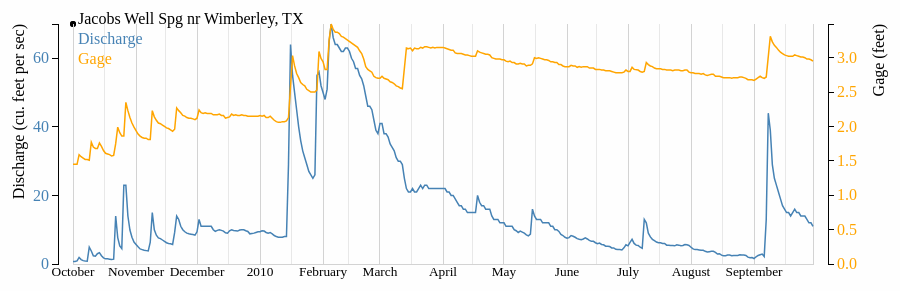
D3 v2 page, settled after 360 driven frames (6 s of simulated time); the page loaded 2 data file(s).

 document.write(document.lastModified)

			/* implementation heavily influenced by http://bl.ocks.org/1166403 */
			/* some arguments AGAINST the use of dual-scaled axes line graphs can be found at http://www.perceptualedge.com/articles/visual_business_intelligence/dual-scaled_axes.pdf */
			// define dimensions of graph
			var m = [80, 80, 80, 80];
			// margins
			var w = 900 - m[1] - m[3];
			// width
			var h = 400 - m[0] - m[2];
			// height

			var data1 = [], data2 = [];
			var boolLogScale = false;
			var parseDate = d3.time.format("%m/%d/%Y").parse,
			    bisectDate = d3.bisector(function(d) { return d.date; }).left,
			    formatValue = d3.format(",.2f");

			// D3 loads data files asynchronously, which means that the method d3.csv(..) 
			// returns immediately and the data are returned once reading the csv file 
			// has been finished. This means that data will not be available in other methods
			// and they will return error that data arrays are undefined. A work around is to 
			// nest calls to d3's csv reader and call the plotting method in the inner-most loop.
			// A more elegant solution is needed in case number of files to be read is unknown.
			d3.csv("./jw_discharge.csv", function(src1) {
				d3.csv("./jw_gage.csv", function(src2) {
					data1 = src1;
					data2 = src2;

					data1.forEach(function(d, i) {
						d.date = parseDate(d.date);
						if( boolLogScale )
							d.value = Math.log(+d.value);
						else
							d.value = (+d.value);
					});
	
					data2.forEach(function(d, i) {
						d.date = parseDate(d.date);
						if( boolLogScale )
							d.value = Math.log(+d.value);
						else
							d.value = (+d.value);
					});
				
					DrawGraph();
				});
			});


			function DrawGraph() {

				console.log(" boolLogScale : " + boolLogScale );

					
				// X scale will fit all values from data[] within pixels 0-w
				var x = d3.time.scale().domain(d3.extent(data1.map(function(d) { return d.date; }))).range([0,w]);
				
				// Y scale will fit values from 0-10 within pixels h-0 (Note the inverted domain for the y-scale: bigger is up!)
				var y1 = d3.scale.linear().domain([0, d3.max(data1.map( function(d){return d.value;} ) )]).range([h, 0]);
				
				// in real world the domain would be dynamically calculated from the data
				var y2 = d3.scale.linear().domain([0, d3.max(data2.map( function(d){return d.value;} ) )]).range([h, 0]);
				
				// in real world the domain would be dynamically calculated from the data
				// automatically determining max range can work something like this
				// var y = d3.scale.linear().domain([0, d3.max(data)]).range([h, 0]);
	
				// create a line function that can convert data[] into x and y points
				var line1 = d3.svg.line()
					// assign the X function to plot our line as we wish
					.x(function(d, i) {
						// verbose logging to show what's actually being done
						//console.log('Plotting X1 value for data point: ' + d + ' using index: ' + i + ' to be at: ' + x(i) + ' using our xScale.');
						// return the X coordinate where we want to plot this datapoint
						return x(d.date);
					})
					.y(function(d) {
						// verbose logging to show what's actually being done
						//console.log('Plotting Y1 value for data point: ' + d + ' to be at: ' + y1(d) + " using our y1Scale.");
						// return the Y coordinate where we want to plot this datapoint
						return y1(d.value);
					});
	
				// create a line function that can convert data[] into x and y points
				var line2 = d3.svg.line()
					// assign the X function to plot our line as we wish
					.x(function(d, i) {
						// verbose logging to show what's actually being done
						//console.log('Plotting X2 value for data point: ' + d + ' using index: ' + i + ' to be at: ' + x(i) + ' using our xScale.');
						// return the X coordinate where we want to plot this datapoint
						return x(d.date);
					})
					.y(function(d) {
						// verbose logging to show what's actually being done
						//console.log('Plotting Y2 value for data point: ' + d + ' to be at: ' + y2(d) + " using our y2Scale.");
						// return the Y coordinate where we want to plot this datapoint
						return y2(d.value);
					});
				
				// Add an SVG element with the desired dimensions and margin.
				var graph = d3.select("#graph").append("svg:svg").attr("width", w + m[1] + m[3]).attr("height", h + m[0] + m[2]).append("svg:g").attr("transform", "translate(" + m[3] + "," + m[0] + ")");
				
				var focus1 = graph.append("g").attr("class","focus"),
					focus2 = graph.append("g").attr("class","focus");
				
				// create yAxis
				var xAxis = d3.svg.axis().scale(x).tickSize(-h).tickSubdivide(true);
				// create left yAxis
				var yAxisLeft = d3.svg.axis().scale(y1).ticks(4).orient("left");
				// create right yAxis
				var yAxisRight = d3.svg.axis().scale(y2).ticks(6).orient("right");


				// Add the x-axis.
				graph.append("svg:g")
					.attr("class", "x axis")
					.attr("transform", "translate(0," + h + ")")
					.call(xAxis);

				// Add the y-axis to the left
				graph.append("svg:g")
					.attr("class", "y axis axisLeft")
					.attr("transform", "translate(-15,0)")
					.call(yAxisLeft);

				// Add the y-axis to the right
				graph.append("svg:g")
					.attr("class", "y axis axisRight")
					.attr("transform", "translate(" + (w + 15) + ",0)")
					.call(yAxisRight);
					
				// add lines
				// do this AFTER the axes above so that the line is above the tick-lines
				graph.append("svg:path")
					.attr("d", line1(data1))
					.attr("class", "data1");
				graph.append("svg:path")
					.attr("d", line2(data2))
					.attr("class", "data2");
					
				graph.append("text")
					.text("Discharge")
					.attr("x",5)
					.attr("y",20)
					.attr("fill","steelblue");
					
				graph.append("text")
					.text("Gage")
					.attr("x",5)
					.attr("y",40)
					.attr("fill","orange");
					
				graph.append("text")
					.text("Jacobs Well Spg nr Wimberley, TX")
					.attr("x",5)
					.attr("y",0)
					.attr("fill","black");
					
			  graph.append("text")
			      .attr("transform", "rotate(-90)")
			      .attr("y", -60)
			      .attr("dy", ".71em")
			      .style("text-anchor", "end")
			      .text("Discharge (cu. feet per sec)");

			  graph.append("text")
			      .attr("transform", "rotate(-90)")
			      .attr("y", w+60)
			      .attr("dy", ".71em")
			      .style("text-anchor", "end")
			      .text("Gage (feet)");
			      
			  graph.append("text")
			  	  .attr("id","datetxt")
			      .attr("x", (w/2))
			      //.attr("dy", ".71em")
			      .style("text-anchor", "end")
			      .text("");			      
			      	      					
				focus1.append("circle")
					.attr("r", 3);
					
				focus1.append("text")
					.attr("x", 3)
					.attr("y", 15)
					.attr("stroke","steelblue")
					.attr("fill","steelblue")
					.attr("dy", ".35em");
					
				focus2.append("circle")
					.attr("r", 3);
					
				focus2.append("text")
					.attr("x", 3)
					.attr("y", -15)
					.attr("stroke","orange")
					.attr("fill","orange")
					.attr("dy", ".35em");
					
				graph.append("rect")
					.attr("class","overlay")
					.attr("width",w)
					.attr("height",h)
					.on("mouseover", function() { focus1.style("display", null); focus2.style("display", null); })
					.on("mouseout", function() { focus1.style("display", "none"); focus2.style("display", "none"); graph.select("#datetxt").style("display","none");})
					.on("mousemove", mousemove);
		
			  	function mousemove() {
				    var x0 = x.invert(d3.mouse(this)[0]),
				        i = bisectDate(data1, x0, 1),
				        d0 = data1[i - 1],
				        d1 = data1[i],
				        d = x0 - d0.date > d1.date - x0 ? d1 : d0;
				    focus1.attr("transform", "translate(" + x(d.date) + "," + y1(d.value) + ")");
				    focus1.select("text").text(formatValue(d.value));

				    
				        i = bisectDate(data2, x0, 1);
				        d0 = data2[i - 1];
				        d1 = data2[i];
				        d = x0 - d0.date > d1.date - x0 ? d1 : d0;
				    focus2.attr("transform", "translate(" + x(d.date) + "," + y2(d.value) + ")");
				    focus2.select("text").text(formatValue(d.value));
				    //console.log("mouse over... value: " + formatValue(d.site1));
				    graph.select("#datetxt")
				    	.text("Date:"+x0)
				    	.attr("x",(w))
				    	.style("display",null);
				    	;
				    console.log(" x0: " + x0);
			  	}
		
					
			}
			
			function setLog(val) {
			  document.getElementById("linear").disabled = !val;
			  // Log scale option disabled for now.
			  //document.getElementById("log").disabled = val;
			  
			  boolLogScale = val;
			  
			  DrawGraph();
			};
			
		

### data: jw_gage.csv
date, value
10/1/2009, 1.45
10/2/2009, 1.45
10/3/2009, 1.45
10/4/2009, 1.59
10/5/2009, 1.56
10/6/2009, 1.54
10/7/2009, 1.52
10/8/2009, 1.52
10/9/2009, 1.51
10/10/2009, 1.77
10/11/2009, 1.7
10/12/2009, 1.68
10/13/2009, 1.68
10/14/2009, 1.76
10/15/2009, 1.71
10/16/2009, 1.65
10/17/2009, 1.61
10/18/2009, 1.6
10/19/2009, 1.59
10/20/2009, 1.57
10/21/2009, 1.58
10/22/2009, 1.75
10/23/2009, 1.99
10/24/2009, 1.91
10/25/2009, 1.86
10/26/2009, 1.86
10/27/2009, 2.35
10/28/2009, 2.23
10/29/2009, 2.13
10/30/2009, 2.05
10/31/2009, 1.99
11/1/2009, 1.94
11/2/2009, 1.89
11/3/2009, 1.86
11/4/2009, 1.84
11/5/2009, 1.83
11/6/2009, 1.83
11/7/2009, 1.81
11/8/2009, 1.81
11/9/2009, 2.23
11/10/2009, 2.14
11/11/2009, 2.09
11/12/2009, 2.05
11/13/2009, 2.04
11/14/2009, 2.02
11/15/2009, 2
11/16/2009, 1.98
11/17/2009, 1.97
11/18/2009, 1.95
11/19/2009, 1.93
11/20/2009, 1.96
11/21/2009, 2.27
11/22/2009, 2.23
11/23/2009, 2.2
11/24/2009, 2.16
11/25/2009, 2.15
11/26/2009, 2.13
11/27/2009, 2.12
11/28/2009, 2.12
11/29/2009, 2.11
... 290 more rows

### data: jw_discharge.csv
date, value
10/1/2009, 0.73
10/2/2009, 0.71
10/3/2009, 0.89
10/4/2009, 1.9
10/5/2009, 1.3
10/6/2009, 0.98
10/7/2009, 0.88
10/8/2009, 0.82
10/9/2009, 4.9
10/10/2009, 3.8
10/11/2009, 2.4
10/12/2009, 2.3
10/13/2009, 3
10/14/2009, 3.3
10/15/2009, 2.4
10/16/2009, 1.8
10/17/2009, 1.5
10/18/2009, 1.5
10/19/2009, 1.4
10/20/2009, 1.3
10/21/2009, 1.4
10/22/2009, 14
10/23/2009, 7.7
10/24/2009, 5.3
10/25/2009, 4.5
10/26/2009, 23
10/27/2009, 23
10/28/2009, 14
10/29/2009, 9.9
10/30/2009, 7.8
10/31/2009, 6.4
11/1/2009, 5.7
11/2/2009, 5
11/3/2009, 4.4
11/4/2009, 4.2
11/5/2009, 4
11/6/2009, 3.9
11/7/2009, 3.8
11/8/2009, 6.4
11/9/2009, 15
11/10/2009, 10
11/11/2009, 8.4
11/12/2009, 7.6
11/13/2009, 7.4
11/14/2009, 7
11/15/2009, 6.6
11/16/2009, 6.2
11/17/2009, 6
11/18/2009, 5.9
11/19/2009, 5.7
11/20/2009, 9.2
11/21/2009, 14
11/22/2009, 13
11/23/2009, 11
11/24/2009, 10
11/25/2009, 9.4
11/26/2009, 9
11/27/2009, 8.8
11/28/2009, 8.7
11/29/2009, 8.6
... 305 more rows